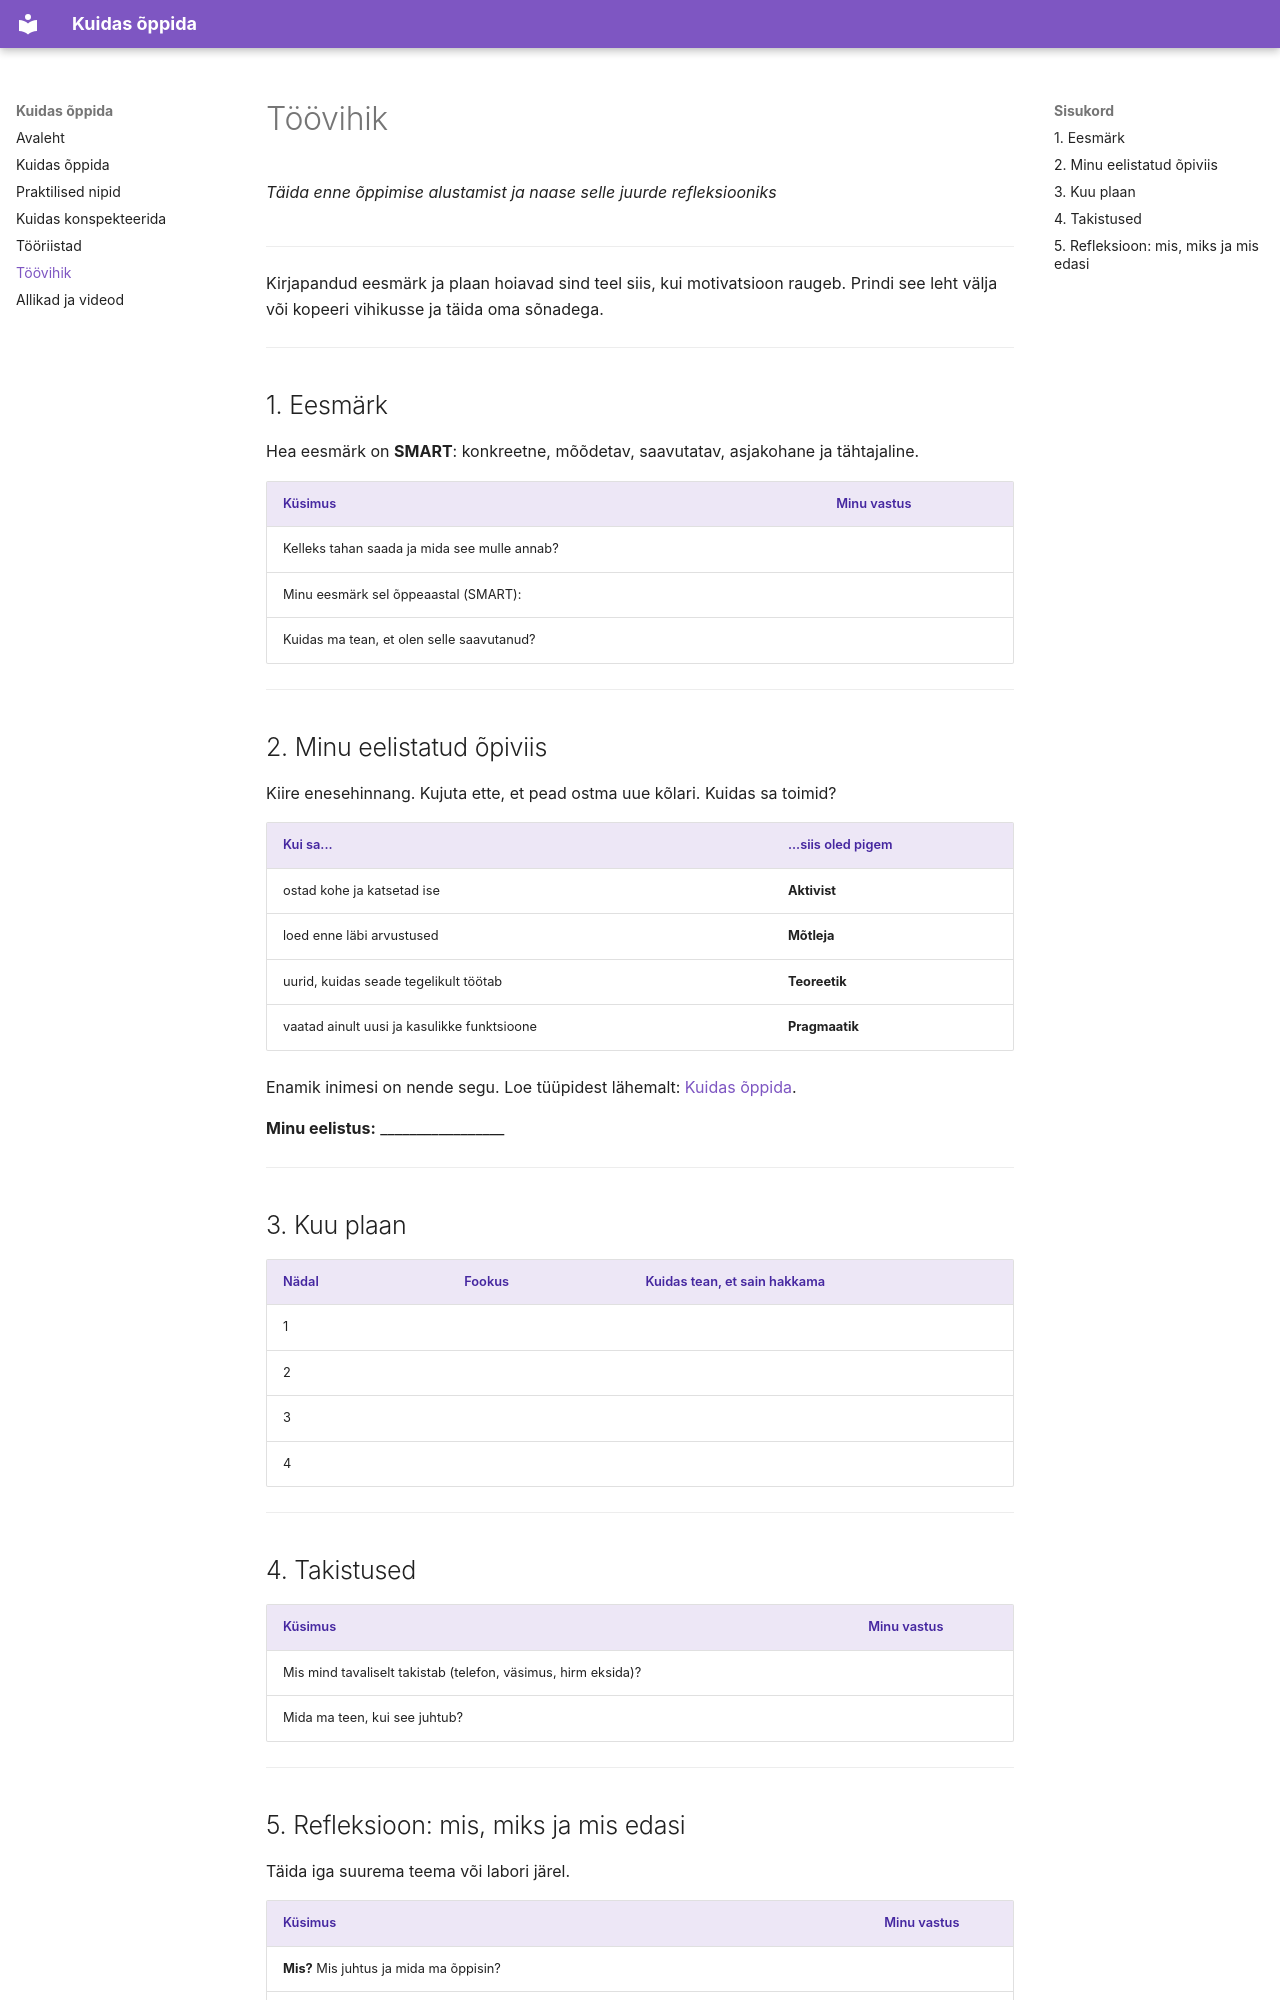

repository: mariahkhk/kuidas-oppida · page: toovihik/index.html · generator: mkdocs

---
tags:
  - Õpioskused
---

# Töövihik

*Täida enne õppimise alustamist ja naase selle juurde refleksiooniks*

<figure markdown="span">
  ![Kontroll-nimekiri lõikelaual](assets/il-toovihik.svg)
</figure>

---

Kirjapandud eesmärk ja plaan hoiavad sind teel siis, kui motivatsioon raugeb. Prindi see leht välja või kopeeri vihikusse ja täida oma sõnadega.

---

## 1. Eesmärk

Hea eesmärk on **SMART**: konkreetne, mõõdetav, saavutatav, asjakohane ja tähtajaline.

| Küsimus | Minu vastus |
|---------|-------------|
| Kelleks tahan saada ja mida see mulle annab? | |
| Minu eesmärk sel õppeaastal (SMART): | |
| Kuidas ma tean, et olen selle saavutanud? | |

---

## 2. Minu eelistatud õpiviis

Kiire enesehinnang. Kujuta ette, et pead ostma uue kõlari. Kuidas sa toimid?

| Kui sa... | ...siis oled pigem |
|-----------|--------------------|
| ostad kohe ja katsetad ise | **Aktivist** |
| loed enne läbi arvustused | **Mõtleja** |
| uurid, kuidas seade tegelikult töötab | **Teoreetik** |
| vaatad ainult uusi ja kasulikke funktsioone | **Pragmaatik** |

Enamik inimesi on nende segu. Loe tüüpidest lähemalt: [Kuidas õppida](kuidas-oppida.md).

**Minu eelistus:** \_\_\_\_\_\_\_\_\_\_\_\_\_\_\_\_\_

---

## 3. Kuu plaan

| Nädal | Fookus | Kuidas tean, et sain hakkama |
|-------|--------|------------------------------|
| 1 | | |
| 2 | | |
| 3 | | |
| 4 | | |

---

## 4. Takistused

| Küsimus | Minu vastus |
|---------|-------------|
| Mis mind tavaliselt takistab (telefon, väsimus, hirm eksida)? | |
| Mida ma teen, kui see juhtub? | |

---
